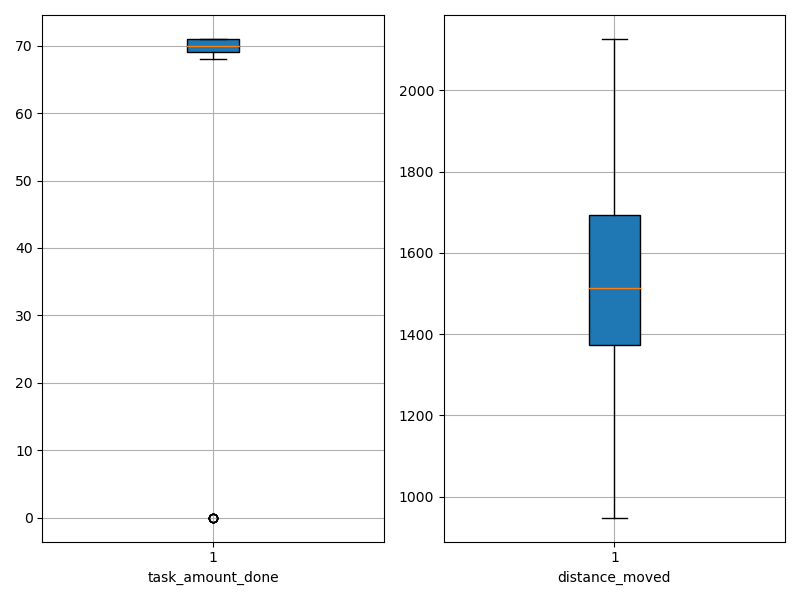

The file beside this chart, header and first rows:
agent_id, task_amount_done, distance_moved
0, 70.0, 1354
1, 69.0, 1473
2, 70.0, 1516
3, 68.0, 1363
4, 70.0, 1277
5, 70.0, 1328
6, 69.0, 1092
7, 71.0, 1090
8, 68.0, 1510
9, 70.0, 948.1
10, 69.0, 1371
11, 70.0, 1292
12, 69.0, 1558
13, 70.0, 1151
14, 69.0, 1508
15, 69.0, 1374
16, 70.0, 1412
17, 69.0, 1645
18, 70.0, 1400
19, 69.0, 1514
20, 70.0, 1818
21, 71.0, 1557
22, 71.0, 1809
23, 70.0, 1613
24, 70.0, 1812
25, 71.0, 1692
26, 71.0, 1783
27, 71.0, 1332
28, 70.0, 1550
29, 0.0, 2024
30, 71.0, 1290
31, 71.0, 1721
32, 70.0, 1738
33, 70.0, 1667
34, 71.0, 1507
35, 71.0, 1699
36, 70.0, 1320
37, 0.0, 2118
38, 69.0, 1417
39, 71.0, 1394
40, 71.0, 1548
41, 71.0, 1453
42, 71.0, 1190
43, 69.0, 1708
44, 69.0, 1614
45, 70.0, 1520
46, 70.0, 1513
47, 0.0, 2088
48, 0.0, 1801
49, 69.0, 1730
50, 70.0, 1501
51, 70.0, 1564
52, 70.0, 1637
53, 0.0, 2126
54, 70.0, 1455
55, 70.0, 1499
56, 71.0, 1039
57, 70.0, 1573
58, 71.0, 1501
59, 0.0, 1785
